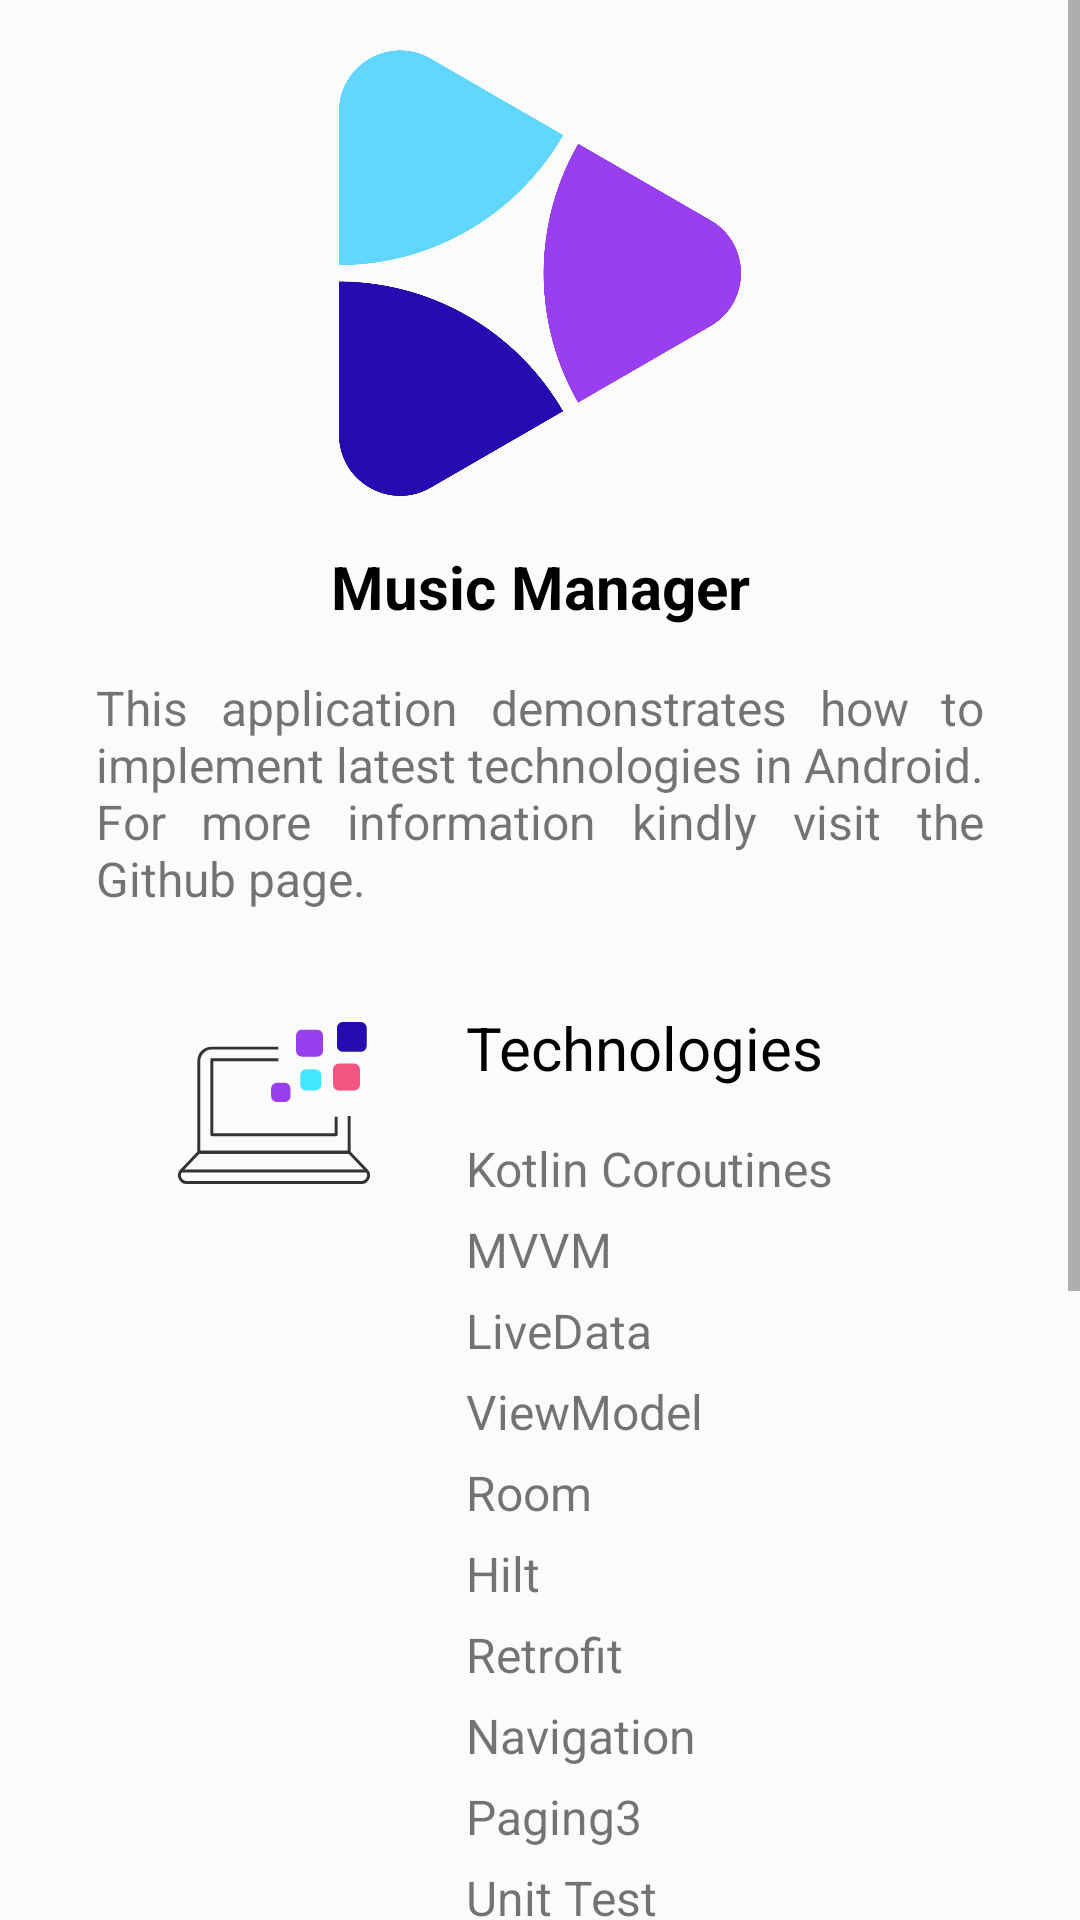

Reconstruct the res/layout file that produces this screen, plus the resources it refers to.
<!-- AndroidManifest.xml: application theme Theme.MusicManager -->
<!-- res/layout/fragment_about_me.xml -->
<?xml version="1.0" encoding="utf-8"?>
<ScrollView xmlns:android="http://schemas.android.com/apk/res/android"
    xmlns:app="http://schemas.android.com/apk/res-auto"
    xmlns:tools="http://schemas.android.com/tools"
    android:layout_width="match_parent"
    android:layout_height="match_parent"
    android:background="?attr/colorPrimaryVariant">

    <androidx.constraintlayout.widget.ConstraintLayout
        android:layout_width="match_parent"
        android:layout_height="wrap_content">

        <ImageView
            android:id="@+id/imgLogo"
            android:layout_width="0dp"
            android:layout_height="150dp"
            android:layout_marginTop="16dp"
            android:contentDescription="@string/logo"
            android:src="@drawable/img_about_cover"
            app:layout_constraintEnd_toEndOf="parent"
            app:layout_constraintStart_toStartOf="parent"
            app:layout_constraintTop_toTopOf="parent" />

        <TextView
            android:id="@+id/txt1"
            android:layout_width="0dp"
            android:layout_height="wrap_content"
            android:layout_marginStart="8dp"
            android:layout_marginTop="16dp"
            android:layout_marginEnd="8dp"
            android:gravity="center"
            android:text="@string/app_name"
            android:textColor="@android:color/black"
            android:textSize="20sp"
            android:textStyle="bold"
            app:layout_constraintEnd_toEndOf="parent"
            app:layout_constraintStart_toStartOf="parent"
            app:layout_constraintTop_toBottomOf="@id/imgLogo" />

        <TextView
            android:id="@+id/txt3"
            android:layout_width="0dp"
            android:layout_height="wrap_content"
            android:layout_marginStart="32dp"
            android:layout_marginTop="16dp"
            android:layout_marginEnd="32dp"
            android:justificationMode="inter_word"
            android:text="@string/app_description"
            android:textSize="16sp"
            app:layout_constraintEnd_toEndOf="parent"
            app:layout_constraintStart_toStartOf="parent"
            app:layout_constraintTop_toBottomOf="@id/txt1"
            tools:targetApi="o" />

        <ImageView
            android:id="@+id/imgTech"
            android:layout_width="64dp"
            android:layout_height="64dp"
            android:layout_marginTop="32dp"
            android:contentDescription="@string/technologies"
            android:src="@drawable/ic_tech"
            app:layout_constraintEnd_toEndOf="parent"
            app:layout_constraintHorizontal_bias="0.2"
            app:layout_constraintStart_toStartOf="parent"
            app:layout_constraintTop_toBottomOf="@id/txt3" />

        <TextView
            android:id="@+id/txtTech"
            android:layout_width="0dp"
            android:layout_height="wrap_content"
            android:layout_marginStart="32dp"
            android:layout_marginTop="32dp"
            android:gravity="start"
            android:text="@string/technologies"
            android:textColor="@android:color/black"
            android:textSize="20sp"
            app:layout_constraintEnd_toEndOf="parent"
            app:layout_constraintStart_toEndOf="@id/imgTech"
            app:layout_constraintTop_toBottomOf="@id/txt3" />

        <TextView
            android:id="@+id/txtTechDesc"
            android:layout_width="0dp"
            android:layout_height="wrap_content"
            android:layout_marginStart="32dp"
            android:layout_marginTop="16dp"
            android:lineSpacingExtra="8dp"
            android:text="@string/technologies_description"
            android:textSize="16sp"
            app:layout_constraintEnd_toEndOf="parent"
            app:layout_constraintStart_toEndOf="@id/imgTech"
            app:layout_constraintTop_toBottomOf="@id/txtTech" />

        <ImageView
            android:id="@+id/imgContact"
            android:layout_width="64dp"
            android:layout_height="64dp"
            android:layout_marginTop="32dp"
            android:contentDescription="@string/contact"
            android:src="@drawable/ic_contact"
            app:layout_constraintEnd_toEndOf="parent"
            app:layout_constraintHorizontal_bias="0.2"
            app:layout_constraintStart_toStartOf="parent"
            app:layout_constraintTop_toBottomOf="@id/txtTechDesc" />

        <TextView
            android:id="@+id/txtContact"
            android:layout_width="0dp"
            android:layout_height="wrap_content"
            android:layout_marginStart="32dp"
            android:layout_marginTop="32dp"
            android:gravity="start"
            android:text="@string/contact_me"
            android:textColor="@android:color/black"
            android:textSize="20sp"
            app:layout_constraintEnd_toEndOf="parent"
            app:layout_constraintStart_toEndOf="@id/imgTech"
            app:layout_constraintTop_toBottomOf="@id/txtTechDesc" />

        <TextView
            android:id="@+id/txtContactDetails"
            android:layout_width="0dp"
            android:layout_height="wrap_content"
            android:layout_marginStart="32dp"
            android:layout_marginTop="16dp"
            android:gravity="start"
            android:text="@string/pouya_heydari"
            android:textSize="16sp"
            app:layout_constraintEnd_toEndOf="parent"
            app:layout_constraintStart_toEndOf="@id/imgContact"
            app:layout_constraintTop_toBottomOf="@id/txtContact" />

        <ImageView
            android:id="@+id/imgGithub"
            android:layout_width="40dp"
            android:layout_height="40dp"
            android:layout_marginStart="8dp"
            android:layout_marginTop="32dp"
            android:layout_marginEnd="8dp"
            android:layout_marginBottom="32dp"
            android:contentDescription="@string/github"
            android:src="@drawable/ic_github"
            app:layout_constraintBottom_toBottomOf="parent"
            app:layout_constraintEnd_toStartOf="@+id/imgLinkedin"
            app:layout_constraintStart_toEndOf="@id/imgContact"
            app:layout_constraintTop_toBottomOf="@id/txtContactDetails" />

        <ImageView
            android:id="@+id/imgLinkedin"
            android:layout_width="40dp"
            android:layout_height="40dp"
            android:layout_marginStart="8dp"
            android:layout_marginTop="32dp"
            android:layout_marginEnd="8dp"
            android:layout_marginBottom="32dp"
            android:contentDescription="@string/linkedin"
            android:src="@drawable/ic_linkedin"
            app:layout_constraintBottom_toBottomOf="parent"
            app:layout_constraintEnd_toStartOf="@id/imgWebsite"
            app:layout_constraintStart_toEndOf="@id/imgGithub"
            app:layout_constraintTop_toBottomOf="@id/txtContactDetails" />

        <ImageView
            android:id="@+id/imgWebsite"
            android:layout_width="40dp"
            android:layout_height="40dp"
            android:layout_marginStart="8dp"
            android:layout_marginTop="32dp"
            android:layout_marginEnd="8dp"
            android:layout_marginBottom="32dp"
            android:contentDescription="@string/website"
            android:src="@drawable/ic_world"
            app:layout_constraintBottom_toBottomOf="parent"
            app:layout_constraintEnd_toEndOf="parent"
            app:layout_constraintStart_toEndOf="@id/imgLinkedin"
            app:layout_constraintTop_toBottomOf="@id/txtContactDetails" />

    </androidx.constraintlayout.widget.ConstraintLayout>
</ScrollView>
<!-- resources referenced by this layout -->
<resources>
  <!-- drawable ic_github (drawable) -->
  <vector xmlns:android="http://schemas.android.com/apk/res/android"
      android:width="200dp"
      android:height="200dp"
      android:viewportWidth="24"
      android:viewportHeight="24">
      <path
          android:fillColor="?attr/colorOnPrimary"
          android:pathData="m12,0.5c-6.63,0 -12,5.28 -12,11.792 0,5.211 3.438,9.63 8.205,11.188 0.6,0.111 0.82,-0.254 0.82,-0.567 0,-0.28 -0.01,-1.022 -0.015,-2.005 -3.338,0.711 -4.042,-1.582 -4.042,-1.582 -0.546,-1.361 -1.335,-1.725 -1.335,-1.725 -1.087,-0.731 0.084,-0.716 0.084,-0.716 1.205,0.082 1.838,1.215 1.838,1.215 1.07,1.803 2.809,1.282 3.495,0.981 0.108,-0.763 0.417,-1.282 0.76,-1.577 -2.665,-0.295 -5.466,-1.309 -5.466,-5.827 0,-1.287 0.465,-2.339 1.235,-3.164 -0.135,-0.298 -0.54,-1.497 0.105,-3.121 0,0 1.005,-0.316 3.3,1.209 0.96,-0.262 1.98,-0.392 3,-0.398 1.02,0.006 2.04,0.136 3,0.398 2.28,-1.525 3.285,-1.209 3.285,-1.209 0.645,1.624 0.24,2.823 0.12,3.121 0.765,0.825 1.23,1.877 1.23,3.164 0,4.53 -2.805,5.527 -5.475,5.817 0.42,0.354 0.81,1.077 0.81,2.182 0,1.578 -0.015,2.846 -0.015,3.229 0,0.309 0.21,0.678 0.825,0.56 4.801,-1.548 8.236,-5.97 8.236,-11.173 0,-6.512 -5.373,-11.792 -12,-11.792z" />
  </vector>
  <!-- drawable ic_linkedin (drawable) -->
  <vector xmlns:android="http://schemas.android.com/apk/res/android"
      android:width="200dp"
      android:height="200dp"
      android:viewportWidth="112.196"
      android:viewportHeight="112.196">
      <path
          android:fillColor="#007AB9"
          android:pathData="M56.098,56.097m-56.098,0a56.098,56.098 0,1 1,112.196 0a56.098,56.098 0,1 1,-112.196 0" />
      <path
          android:fillColor="#F1F2F2"
          android:pathData="M89.616,60.611v23.128H76.207V62.161c0,-5.418 -1.936,-9.118 -6.791,-9.118c-3.705,0 -5.906,2.491 -6.878,4.903c-0.353,0.862 -0.444,2.059 -0.444,3.268v22.524H48.684c0,0 0.18,-36.546 0,-40.329h13.411v5.715c-0.027,0.045 -0.065,0.089 -0.089,0.132h0.089v-0.132c1.782,-2.742 4.96,-6.662 12.085,-6.662C83.002,42.462 89.616,48.226 89.616,60.611L89.616,60.611zM34.656,23.969c-4.587,0 -7.588,3.011 -7.588,6.967c0,3.872 2.914,6.97 7.412,6.97h0.087c4.677,0 7.585,-3.098 7.585,-6.97C42.063,26.98 39.244,23.969 34.656,23.969L34.656,23.969zM27.865,83.739H41.27V43.409H27.865V83.739z" />
  </vector>
  <string name="app_description">This application demonstrates how to implement latest technologies in Android. For more information kindly visit the Github page.</string>
  <string name="app_name">Music Manager</string>
  <string name="contact">contact</string>
  <string name="contact_me">Contact Me</string>
  <string name="github">github</string>
  <string name="linkedin">linkedin</string>
  <string name="logo">Logo</string>
  <string name="pouya_heydari">Pouya Heydari</string>
  <string name="technologies">Technologies</string>
  <string name="technologies_description">Kotlin Coroutines\nMVVM\nLiveData\nViewModel\nRoom\nHilt\nRetrofit\nNavigation\nPaging3\nUnit Test\nSingle Activity\nSafe Args\nBinding\nDark/Light Mode</string>
  <string name="website">website</string>
  <style name="Theme.MusicManager" parent="Theme.MaterialComponents.DayNight.NoActionBar">
          <item name="colorPrimary">@color/white_alpha_100</item>
          <item name="colorPrimaryVariant">@color/grey_50_alpha_100</item>
          <item name="colorOnPrimary">@color/black_alpha_100</item>
          <item name="android:statusBarColor">@color/white_alpha_100</item>
          <item name="colorOnError">@color/red_400</item>
          <item name="fontFamily">@font/open_sans</item>
          <item name="android:navigationBarColor">?attr/colorPrimary</item>
          <item name="android:windowLightStatusBar" tools:targetApi="m">true</item>
      </style>
  <color name="white_alpha_100">#FFFFFFFF</color>
  <color name="grey_50_alpha_100">#FFFBFBFB</color>
  <color name="black_alpha_100">#FF000000</color>
  <color name="red_400">#EB5757</color>
</resources>
